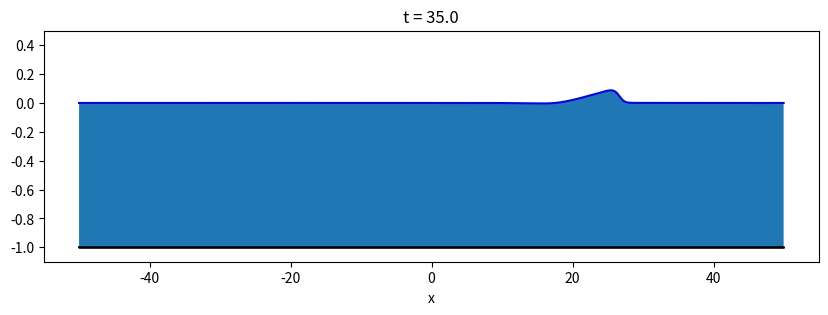
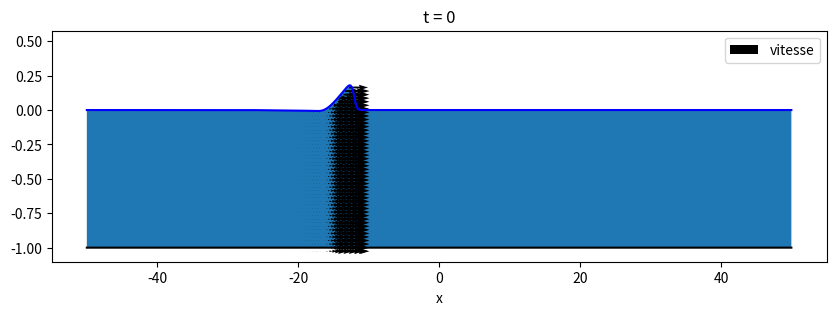
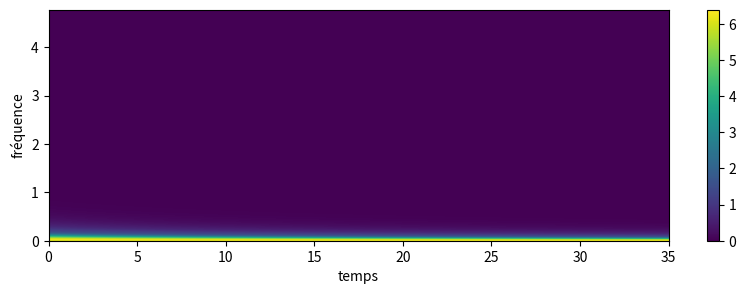
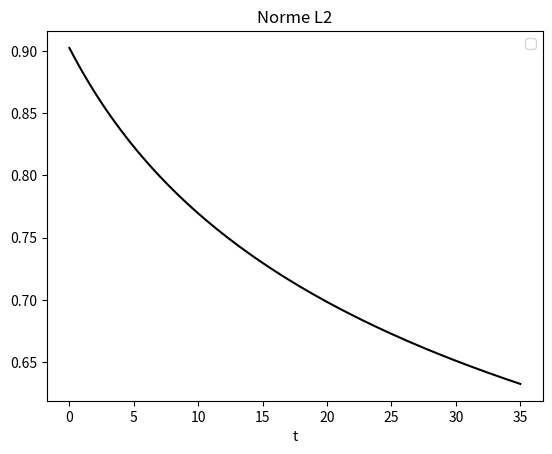

Write the Python code that produced these figures, in order.
import numpy as np
import scipy.sparse as sps
import matplotlib.pyplot as plt
from scipy.fft import fft, fftfreq

plt.close("all")
def divarr(N,D):
    return np.divide(N,D, out = np.zeros_like(N, dtype = float), where = D!=0)
    





def energy(H,U,B, eps=1, beta=1):
    return np.sum(eps*H*U*U + H*H + 2 * beta * H * (beta*B -1))
def defaultu0(X):
    return X*0
def defaultzeta0(X):
    return X*0
def defaultbottom(X):
    return X*0
class WBHLLSW:
    def __init__(self, a, b, N, beta=1, eps=1, speed0=defaultu0, surface0=defaultzeta0, bottom=defaultbottom):
        self.N = N
        self.X, self.dx = np.linspace(a, b, N, endpoint = False, retstep = True)
        
        self.beta = beta
        self.eps = eps
        
        self.B = bottom(self.X)
        self.G = self.beta * self.B - 1
        
        self.e = surface0(self.X)
        self.H = self.eps * self.e - self.G
        
        self.U = speed0(self.X)
        
        
        #self.U = (self.H>0).astype(float)*0
        self.UH = self.U*self.H
        
        self.meanU = []
        self.meanH = []
        self.energyHU = []
    
    '''Definition des fonctions de reconstruction de h'''
    def hg(self):
        return np.maximum(0,self.H+self.beta * (self.B-np.maximum(self.B,np.roll(self.B,-1)))) #le max exterieur permet de s'assurer que les hauteurs sont positive, le max ingterieur permet de s'assurer que l'on vérifie l'inégalité d'entropie IV de Leveque
    def hd(self):
        return np.roll(np.maximum(0,self.H+self.beta * (self.B-np.maximum(self.B,np.roll(self.B,1)))),-1)
    
    """fonction flux (se fait en 3 étape)"""   
    #étape primitive 
    def fh1(self, H, U):
        return self.eps*H*U
    def fp1(self, H, U):
        return self.eps*H*U*U+0.5*H*H
    #étape conservative
    def fh2(self, H1, H2, U1, U2, c1, c2):
        F = self.fh1(H1,U1)
        F[(c1<0)] = (c2*self.fh1(H1,U1) - c1*self.fh1(H2,U2) + c2*c1*(H2-H1))[(c1<0)]/(c2-c1)[(c1<0)]
        F[(c2<=0)] = self.fh1(H2,U2)[(c2<=0)]
        return F
    def fp2(self, H1, H2, U1, U2, c1, c2):
        F = self.fp1(H1,U1)
        F[(c1<0)] = (c2*self.fp1(H1,U1) - c1*self.fp1(H2,U2) + c2*c1*(U2*H2-U1*H1))[(c1<0)]/(c2-c1)[(c1<0)]
        F[(c2<=0)] = self.fp1(H2,U2)[(c2<=0)]
        return F
    #étape bien balancée
    def fh3(self, H1, H2, U1, U2, c1, c2):
        return self.fh2(H1, H2, U1, U2, c1, c2)
    def fp3(self, H1, H2, U1, U2, c1, c2):
        return self.fp2(H1, H2, U1, U2, c1, c2)
    
    """fonctions source"""
    def p(self, H):
        return 0.5 * H*H
    def Sg(self, H,Hg):
        return self.p(H) - self.p(Hg)
    def Sd(self, H,Hd):
        return self.p(np.roll(H,-1)) - self.p(Hd)
    
    """fonctions principales"""
    def DUDT(self):
        H1 = self.hg()
        H2 = self.hd()
        U2 = np.roll(self.U,-1)
        c1 = np.minimum(self.U - np.sqrt(H1), U2 - np.sqrt(H2))
        c2 = np.maximum(self.U + np.sqrt(H1), U2 + np.sqrt(H2))
        Fh = self.fh3(H1, H2, self.U, U2, c1, c2)
        Fp = self.fp3(H1, H2, self.U, U2, c1, c2)
        return (Fh - np.roll(Fh,1))/self.dx, (Fp + self.Sg(self.H,H1) - np.roll(Fp + self.Sd(self.H,H2),1))/self.dx
    
    def tick(self, dt):
        dh, duh = self.DUDT()
        self.H += - dt * dh
        self.UH += - dt * duh
        self.U = divarr(self.UH, self.H)
    def storeData(self):
        self.meanU.append(np.sum(self.U)*self.dx)
        self.meanH.append(np.sum(self.H)*self.dx)
        self.energyHU.append(energy(self.H,self.U,self.B, self.eps, self.beta)*self.dx)
    def getMeans(self):
        return self.meanU, self.meanH
    def getEnergy(self):
        return self.energyHU
    def getSurface(self):
        return self.H + self.G
    def getFloor(self):
        return self.G
    def getSpeed(self):
        return self.U
    def getX(self):
        return self.X
    def setSurface(self, S):
        self.H = S - self.G
        self.UH = self.U*self.H
    def setSpeed(self, U):
        self.U = np.copy(U)
        self.Uh = self.H*self.U
"""Boucle d'éxecution"""
L = 100
a = -L/2; b = L/2
N = 1500
dt = 0.01
T = 35
ipf = 20 #ititérations par frame

"""Définition du fond"""
def b_func(X):
    return X*0

"""Construction d'une solution initiale unidirectionnelle"""
def zeta_init(X):
    return np.exp(-20*(X)**2)*2
wbhllsw0 = WBHLLSW(a, b, N, beta=1, eps=1, surface0=zeta_init)
t = 0
while t<10:
    wbhllsw0.tick(dt)
    t+=dt
S0 = wbhllsw0.getSurface() 
U0 = wbhllsw0.getSpeed()

def sigmoid(X):
    return 1/(1+np.exp(np.minimum(X, 80)))
def smoothcut(V,X,x_min, x_max, strengh = 1):
    return V * (1 - sigmoid((X - x_min)*strengh)) * sigmoid((X - x_max)*strengh)
S0 = np.roll(smoothcut(S0, wbhllsw0.getX(),0, L/4), N//2)
U0 = np.roll(smoothcut(U0, wbhllsw0.getX(),0, L/4), N//2)


"""Affichage de la condition initiale"""
arrowgap = 0.2
arrowx, arrowy = np.meshgrid(wbhllsw0.getX()[::int(N/L*arrowgap)],  np.linspace(-1,0.5, 30))
arrowy[:,::2] += 0.5*(arrowy[0,0]-arrowy[1,0])
quiverU, quiverZero = np.meshgrid( np.roll(U0, N//4)[::int(N/L*arrowgap)],  np.linspace(-1,0.5, 30)*0)
quiverU *= arrowy<np.meshgrid( np.roll(S0, N//4)[::int(N/L*arrowgap)]-0.01,  np.linspace(-1,0.5, 30)*0)[0]
plt.figure("initial value",figsize=(10,3))
plt.title("t = 0")
plt.fill_between(wbhllsw0.getX() , np.roll(S0, N//4), -1)
plt.plot(wbhllsw0.getX(), np.roll(S0, N//4), "b")
plt.plot(wbhllsw0.getX(), wbhllsw0.getX()*0-1, "k")
plt.quiver(arrowx, arrowy, quiverU, quiverZero, scale = 7, minlength = 0.001,label = "vitesse")
plt.xlabel("x")
plt.legend()
plt.show()
plt.pause(0.1)

"""initialisation de la simulation"""
#Fond non plat
wbhllsw = WBHLLSW(a, b, N, beta=1, eps=1, surface0=zeta_init, bottom=b_func)
wbhllsw.setSpeed(U0)
wbhllsw.setSurface(S0)
#Fond plat
wbhllsw2 = WBHLLSW(a, b, N, beta=1, eps=1, surface0=zeta_init)
wbhllsw2.setSpeed(U0)
wbhllsw2.setSurface(S0)

t = 0
i = 0

spg = []
norm = []
norm2 = []

"""Simulation"""
dispcolor = True
while t<T:
    t += dt
    i += 1
    wbhllsw.tick(dt)
    wbhllsw2.tick(dt)
    if (i%ipf==0):
        plt.figure(0,figsize=(10,3))
        plt.clf()
        plt.title("t = "+str(np.round(t,4)))
        plt.ylim(-1.1, 0.5)
        if dispcolor:
            plt.fill_between(wbhllsw.getX() , np.roll(wbhllsw.getSurface(), N//4), np.roll(wbhllsw.getFloor(), N//4))
            plt.fill_between(wbhllsw.getX() , np.roll(wbhllsw.getFloor(), N//4), -1, color = (0.4,0.2,0.2))
        plt.plot(wbhllsw.getX(), np.roll(wbhllsw.getSurface(), N//4), "b")
        plt.plot(wbhllsw.getX(), np.roll(wbhllsw.getFloor(), N//4), "k")
        plt.xlabel("x")
        #plt.plot(wbhllsw.getX(), wbhllsw.getSpeed(), "r--")
        plt.show()
        plt.pause(0.01)
        spg.append(np.abs(fft(wbhllsw.getSurface())[:N//2]))
        norm.append(np.linalg.norm(wbhllsw.getSurface()))
        norm2.append(np.linalg.norm(wbhllsw2.getSurface()))
        
"""Affichage du spectrogramme"""
xi = np.linspace(0,1, N//2)*N/L/np.pi 
plt.figure(2, figsize=(10,3))
plt.clf()
plt.imshow( np.array(spg).T[::-1], extent=[0,T,0,xi[-1]], aspect='auto', vmin = 0, interpolation= "gaussian")
plt.xlabel("temps")
plt.ylabel("fréquence")
plt.colorbar()
plt.show()

"""Affichage de la norme L2"""
plt.figure(3)
plt.clf()
plt.title("Norme L2")
plt.plot(np.linspace(0,T,len(norm)), norm2, "k")
plt.xlabel("t")
plt.legend()
plt.show()
